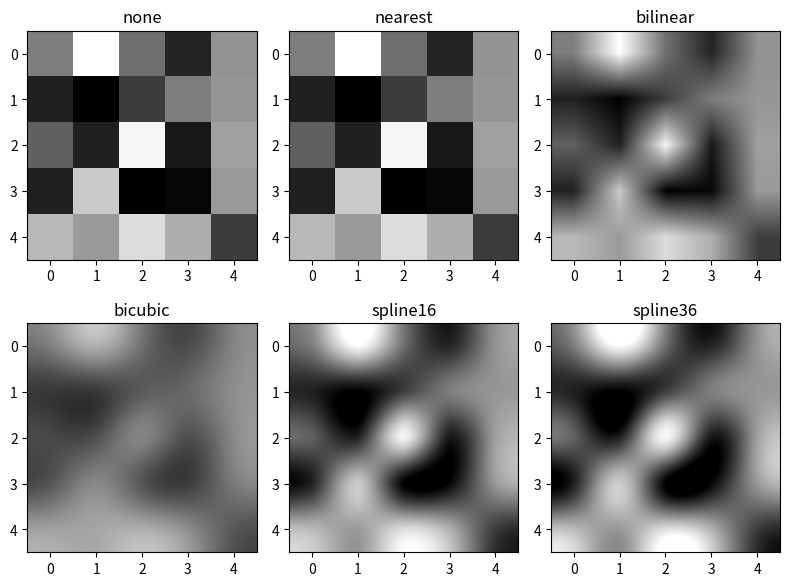

Write the Python code that produced this figure.
import matplotlib.pyplot as plt
import numpy as np

methods = ['none', 'nearest', 'bilinear', 'bicubic', 'spline16', 'spline36']
grid = np.random.rand(5, 5) #0~1 random value making

fig, axs = plt.subplots(nrows=2, ncols=3, figsize=(8, 6))

for ax, method in zip(axs.flat, methods):
    ax.imshow(grid, interpolation=method, cmap='gray')
    ax.set_title(method)

plt.tight_layout(), plt.show()